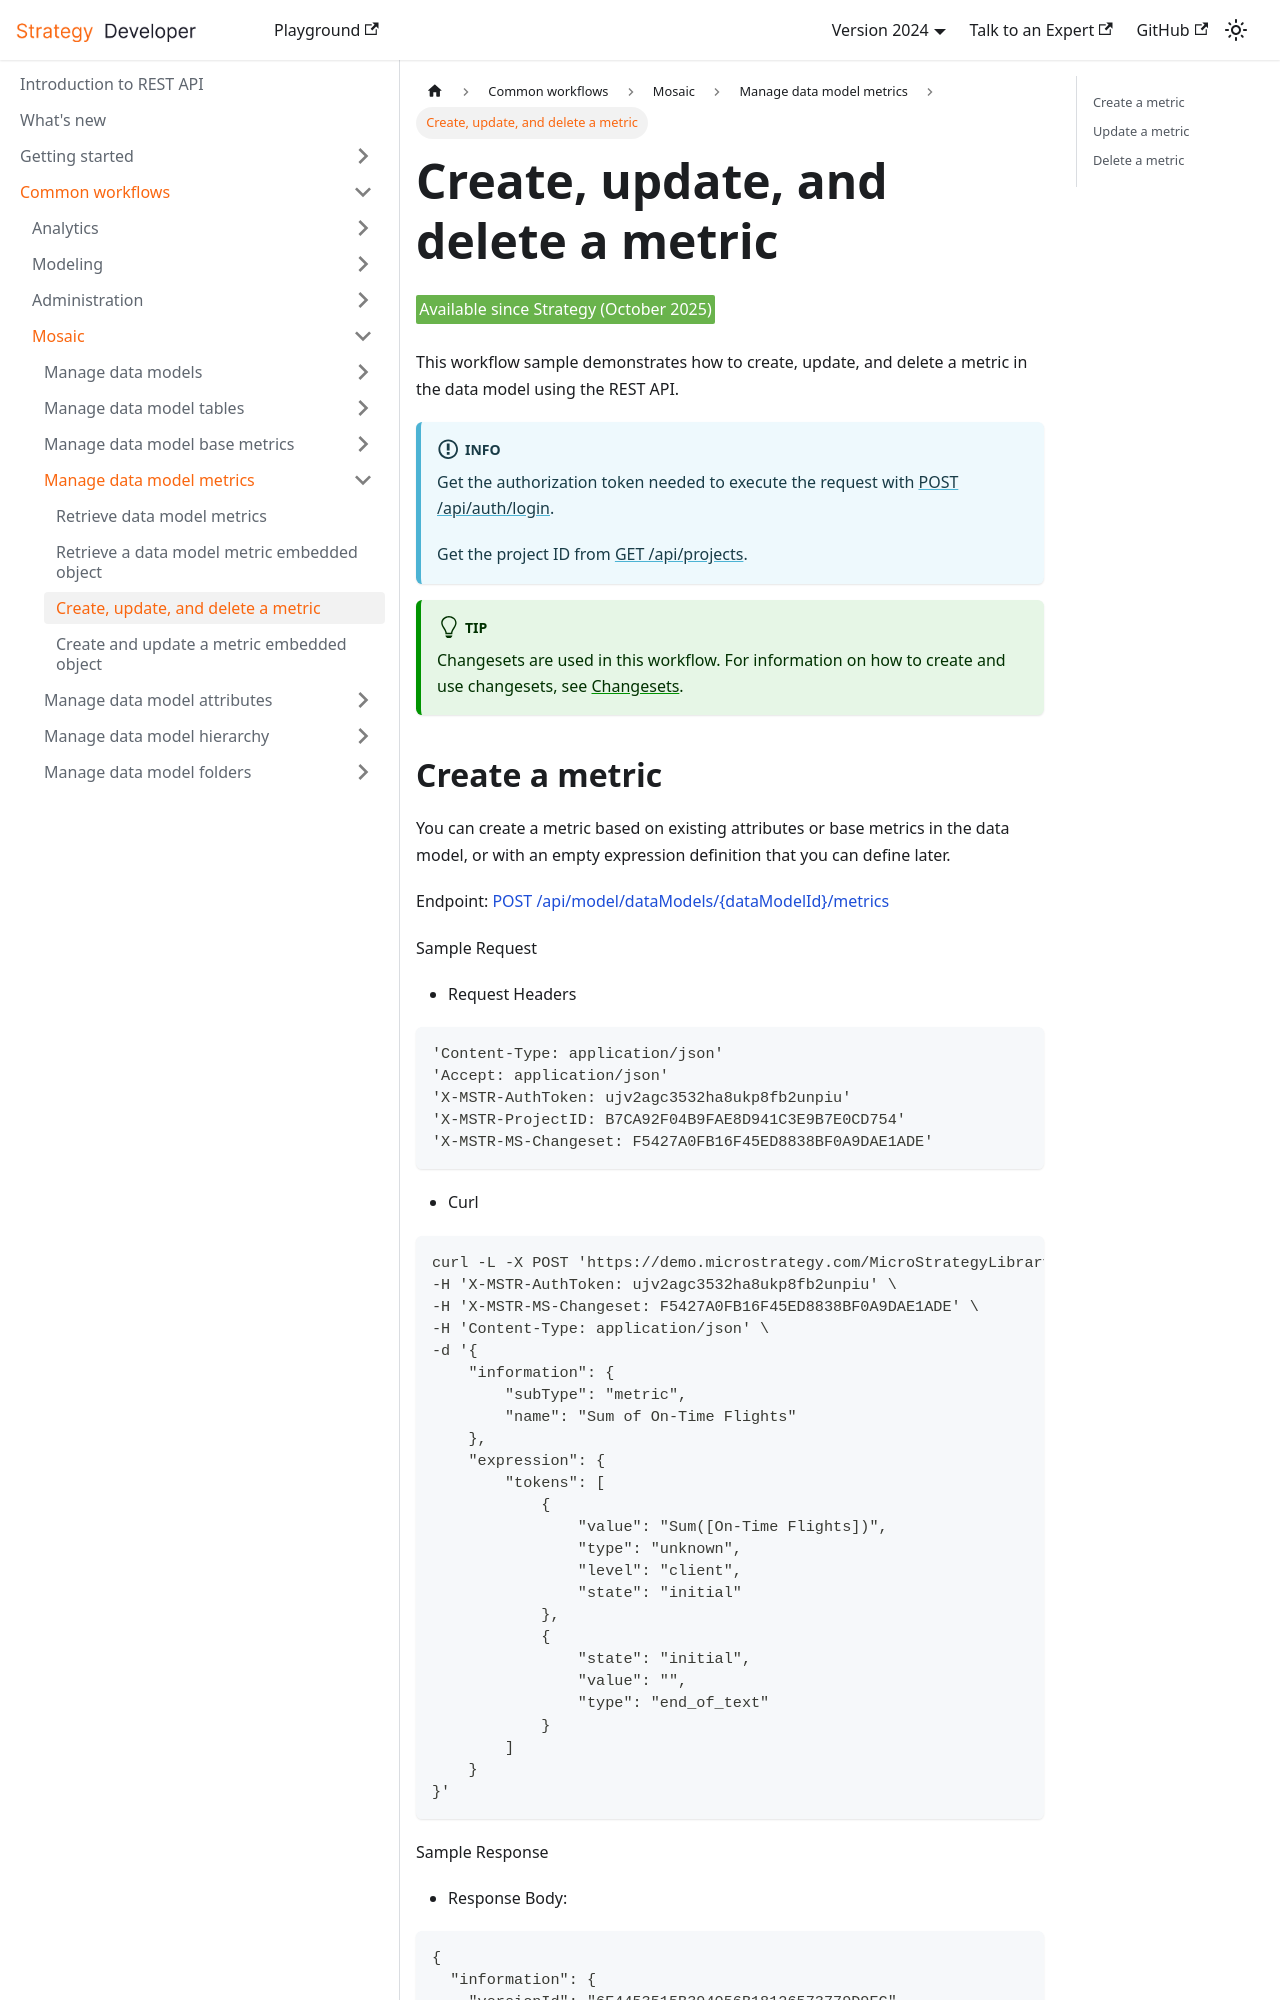

repository: MicroStrategy/rest-api-docs · page: common-workflows/mosaic/manage-data-model-metrics/create-update-and-delete-a-metric/index.html · generator: docusaurus

---
title: Create, update, and delete a metric
description: This workflow demonstrates how to create, update, and delete a metric using REST API.
---

<Available since="Strategy (October 2025)" />

This workflow sample demonstrates how to create, update, and delete a metric in the data model using the REST API.

:::info

Get the authorization token needed to execute the request with [POST /api/auth/login](https://demo.microstrategy.com/MicroStrategyLibrary/api-docs/index.html#/Authentication/postLogin).

Get the project ID from [GET /api/projects](https://demo.microstrategy.com/MicroStrategyLibrary/api-docs/index.html#/Projects/getProjects_1).

:::

:::tip

Changesets are used in this workflow. For information on how to create and use changesets, see [Changesets](/docs/common-workflows/modeling/changesets.md).

:::
